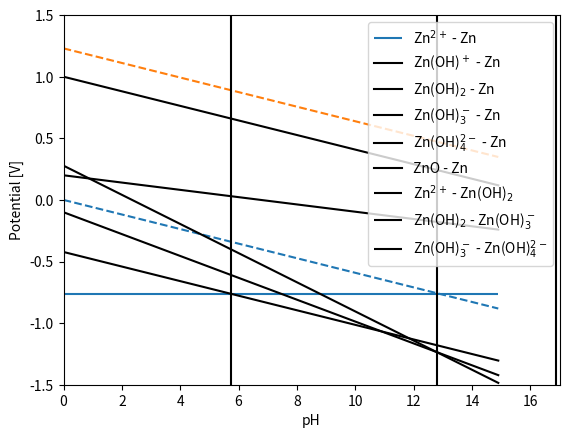

Python code for this plot:
import matplotlib.pyplot as plt
import numpy as np
from scipy.optimize import fsolve
import scipy

# Constants
constants = {
'R': 8.31451, # [J/(K*mol)],
'T': 298.16, # [K],
'n': 2,
'F': 96485 # [C/mol]
}

# E0 constants
constants_E0 = {
'EI_0': -0.76, # [V]
'EII_0': 0.2, # [V]
'EIII_0': -0.4225, # [V], assumed solid phase, not aq.
'EIV_0': -0.1, # [V]
'EV_0': 0.278, # [V]
'EVI_0': 1, # [V]
'EHER_0': 0, # [V]
'EOER_0': 1.23 # [V]
}

# Concentration constants
constants_p = {
'pZn': 0,
'pZnOH': 0,
'pZnOH2': 0,
'pZnOH3': 0,
'pZnOH4': 0
}

# deltaG constants
constants_deltaG = {
'deltaG_VIII': -94.3*10**3, # [J/mol]
'deltaG_IX': 16.5*10**3, # [J/mol]
'deltaG_X': -6.9*10**3 # [J/mol]
}

# pH range
pH = np.arange(0, 15, 0.1)

# E calculations
EI = constants_E0['EI_0'] - constants['R']*constants['T']*np.log(10)/(constants['n']*constants['F'])*(constants_p['pZn'])
EII = constants_E0['EII_0'] - constants['R']*constants['T']*np.log(10)/(constants['n']*constants['F'])*(constants_p['pZnOH']+pH)
EIII = constants_E0['EIII_0'] - constants['R']*constants['T']*np.log(10)/(constants['n']*constants['F'])*(constants_p['pZnOH2']+2*pH)
EIV = constants_E0['EIV_0'] - constants['R']*constants['T']*np.log(10)/(constants['n']*constants['F'])*(constants_p['pZnOH3']+3*pH)
EV = constants_E0['EV_0'] - constants['R']*constants['T']*np.log(10)/(constants['n']*constants['F'])*(constants_p['pZnOH4']+4*pH)
EVI = constants_E0['EVI_0'] - 2*constants['R']*constants['T']*np.log(10)/(constants['n']*constants['F'])*(pH)
EHER = constants_E0['EHER_0'] - 2*constants['R']*constants['T']/(constants['n']*constants['F'])*np.log(10)*pH
EOER = constants_E0['EOER_0'] - 2*constants['R']*constants['T']/(constants['n']*constants['F'])*np.log(10)*pH

# pH calculations
pHVIII = 14 + constants_deltaG['deltaG_VIII']/(2*constants['R']*constants['T']*np.log(10)) + constants_p['pZn']/2 - constants_p['pZnOH2']/2
pHIX = 14 + constants_deltaG['deltaG_IX']/(constants['R']*constants['T']*np.log(10)) + constants_p['pZnOH2'] - constants_p['pZnOH3']
pHX = 14 + constants_deltaG['deltaG_X']/(constants['R']*constants['T']*np.log(10)) + constants_p['pZnOH3'] - constants_p['pZnOH4']

# print(pHVIII, pHIX, pHX)
# print(EHER)

# Plotting
plt.figure()
plt.plot(pH,EHER, '--')
plt.plot(pH,EOER, '--')
plt.hlines(constants_E0['EI_0'], pH[0], pH[-1], label='Zn$^{2+}$ - Zn')
plt.plot(pH, EII,'k', label='Zn(OH)$^+$ - Zn')
plt.plot(pH, EIII, 'k', label='Zn(OH)$_2$ - Zn')
plt.plot(pH, EIV, 'k', label='Zn(OH)$_3^-$ - Zn')
plt.plot(pH, EV, 'k', label='Zn(OH)$_4^{2-}$ - Zn')
plt.plot(pH, EVI, 'k', label='ZnO - Zn')
plt.vlines(pHVIII, -1.5, 1.5, 'k', label='Zn$^{2+}$ - Zn(OH)$_2$')
plt.vlines(pHIX, -1.5, 1.5, 'k', label='Zn(OH)$_{2}$ - Zn(OH)$_3^-$')
plt.vlines(pHX, -1.5, 1.5, 'k', label='Zn(OH)$_{3}^-$ - Zn(OH)$_4^{2-}$')
plt.legend()
plt.xlabel('pH')
plt.ylabel('Potential [V]')
plt.xlim(xmin=0, xmax=17)  # Set the x-axis range
plt.ylim(ymin=-1.5, ymax=1.5)
plt.show()

# test = 1.23+(1/F)*(-237*10**3+157*10**3)
# print(test)

